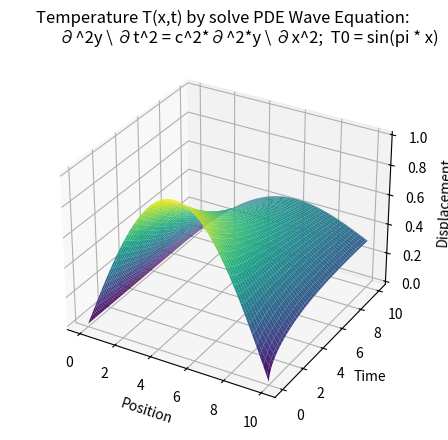

Write the Python code that produced this figure.
import numpy as np
from scipy.integrate import solve_ivp
import matplotlib.pyplot as plt
# from mpl_toolkits.mplot3d import Axes3D

# Define the wave equation as a system of first-order ODEs
# solve wave equation: ∂^2y \ ∂t^2 = c^2*∂^2*y \ ∂x^2
def wave_eq(t, y, c, N):
    d2ydt2 = np.zeros_like(y)
    # Discretized Laplacian | x=x_i: (y_{i-1}-2y_i+y_{i+1}) / dx^2
    d2ydt2[1:-1] = c**2 * (y[:-2] - 2*y[1:-1] + y[2:]) / dx**2
    return d2ydt2

# Parameters
c = 1.0  # Wave speed
L = 10   # Length of the domain
N = 100  # Number of spatial points
dx = L / (N - 1)
x = np.linspace(0, L, N)

# Initial conditions
y0 = np.sin(np.pi * x / L)
y0[0], y0[-1] = 0, 0  # Boundary conditions: u(0,t) = u(L,t) = 0
v0 = np.zeros_like(x)  # Initial velocity

# Combine initial conditions into a single state vector
initial_state = np.concatenate([y0, v0])

# Time span
t_span = (0, 10)

# Solve the wave equation
sol = solve_ivp(lambda t, y: wave_eq(t, y, c, N), t_span, initial_state, method='RK45')

# Extract the solution
u = sol.y[:N, :]  # Displacement
v = sol.y[N:, :]  # Velocity (u')

# Create a 3D plot
fig = plt.figure()
ax = fig.add_subplot(111, projection='3d')

# Create a meshgrid for the plot
T, X = np.meshgrid(sol.t, x)

# Plot the 3D surface
ax.plot_surface(X, T, u, cmap='viridis')

# Set labels
ax.set_xlabel('Position')
ax.set_ylabel('Time')
ax.set_zlabel('Displacement')
plt.title("Temperature T(x,t) by solve PDE Wave Equation: \n \
            ∂^2y \ ∂t^2 = c^2*∂^2*y \ ∂x^2;  T0 = sin(pi * x)")

plt.show()
